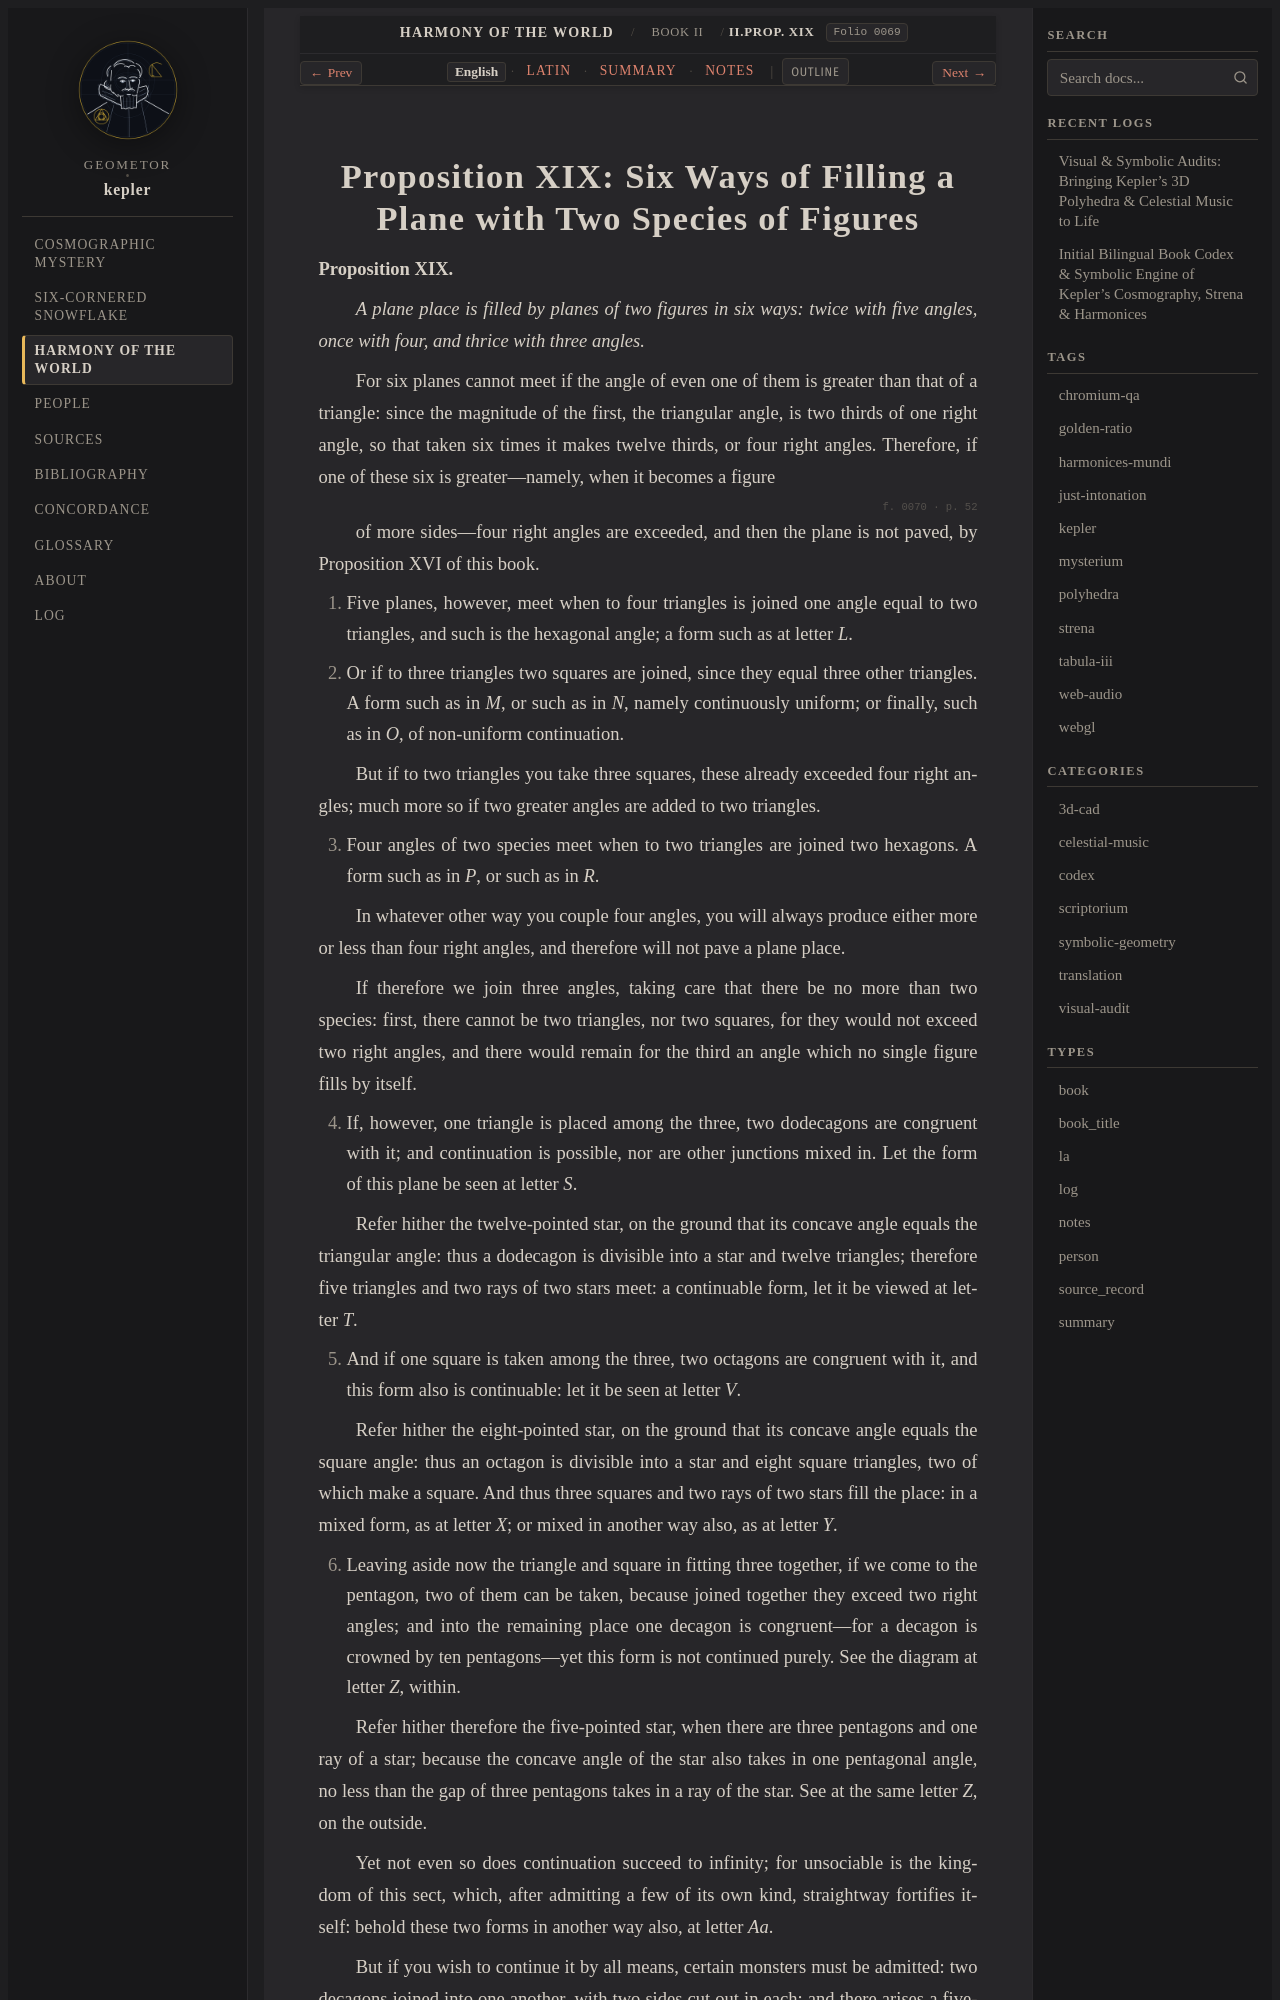

repository: geometor/kepler · page: harmonices_mundi/liber_ii/prop_19/index.html · generator: sphinx

:layout: book
:canonical_id: II.Prop. XIX
:order: 7
:folio: harmonices_mundi:0069

.. _hm-liber-ii-prop_19-en:
.. _hm-liber-ii-prop_19:
.. _hm-liber-ii-prop_01_20-en:
.. _hm-liber-ii-prop_01_20:

Proposition XIX: Six Ways of Filling a Plane with Two Species of Figures
========================================================================

.. folio:: harmonices_mundi:0069
   :page: p. 51

**Proposition XIX.**

*A plane place is filled by planes of two figures in six ways: twice with five angles, once with four, and thrice with three angles.*

For six planes cannot meet if the angle of even one of them is greater than that of a triangle: since the magnitude of the first, the triangular angle, is two thirds of one right angle, so that taken six times it makes twelve thirds, or four right angles. Therefore, if one of these six is greater—namely, when it becomes a figure

.. folio:: harmonices_mundi:0070
   :page: p. 52

of more sides—four right angles are exceeded, and then the plane is not paved, by Proposition XVI of this book.

1. Five planes, however, meet when to four triangles is joined one angle equal to two triangles, and such is the hexagonal angle; a form such as at letter *L*.

2. Or if to three triangles two squares are joined, since they equal three other triangles. A form such as in *M*, or such as in *N*, namely continuously uniform; or finally, such as in *O*, of non-uniform continuation.

But if to two triangles you take three squares, these already exceeded four right angles; much more so if two greater angles are added to two triangles.

3. Four angles of two species meet when to two triangles are joined two hexagons. A form such as in *P*, or such as in *R*.

In whatever other way you couple four angles, you will always produce either more or less than four right angles, and therefore will not pave a plane place.

If therefore we join three angles, taking care that there be no more than two species: first, there cannot be two triangles, nor two squares, for they would not exceed two right angles, and there would remain for the third an angle which no single figure fills by itself.

4. If, however, one triangle is placed among the three, two dodecagons are congruent with it; and continuation is possible, nor are other junctions mixed in. Let the form of this plane be seen at letter *S*.

Refer hither the twelve-pointed star, on the ground that its concave angle equals the triangular angle: thus a dodecagon is divisible into a star and twelve triangles; therefore five triangles and two rays of two stars meet: a continuable form, let it be viewed at letter *T*.

5. And if one square is taken among the three, two octagons are congruent with it, and this form also is continuable: let it be seen at letter *V*.

Refer hither the eight-pointed star, on the ground that its concave angle equals the square angle: thus an octagon is divisible into a star and eight square triangles, two of which make a square. And thus three squares and two rays of two stars fill the place: in a mixed form, as at letter *X*; or mixed in another way also, as at letter *Y*.
